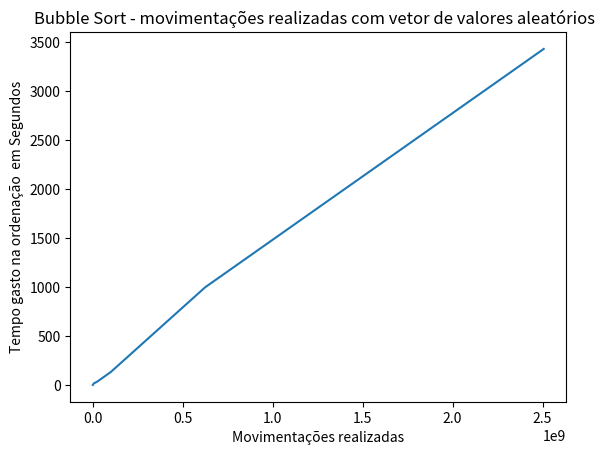

The matplotlib source for this figure:
import matplotlib.pyplot

# movimentações realizadas

valores = [247706,6302074,25039054,100781006,624375510,2506406276]
tempo = [0.423864,16.319370,34.171872,133.337103,997.711105,3433.514416]
matplotlib.pyplot.title('Bubble Sort - movimentações realizadas com vetor de valores aleatórios  ')
matplotlib.pyplot.xlabel('Movimentações realizadas')
matplotlib.pyplot.ylabel('Tempo gasto na ordenação  em Segundos')
matplotlib.pyplot.plot(valores,tempo)
matplotlib.pyplot.show()
